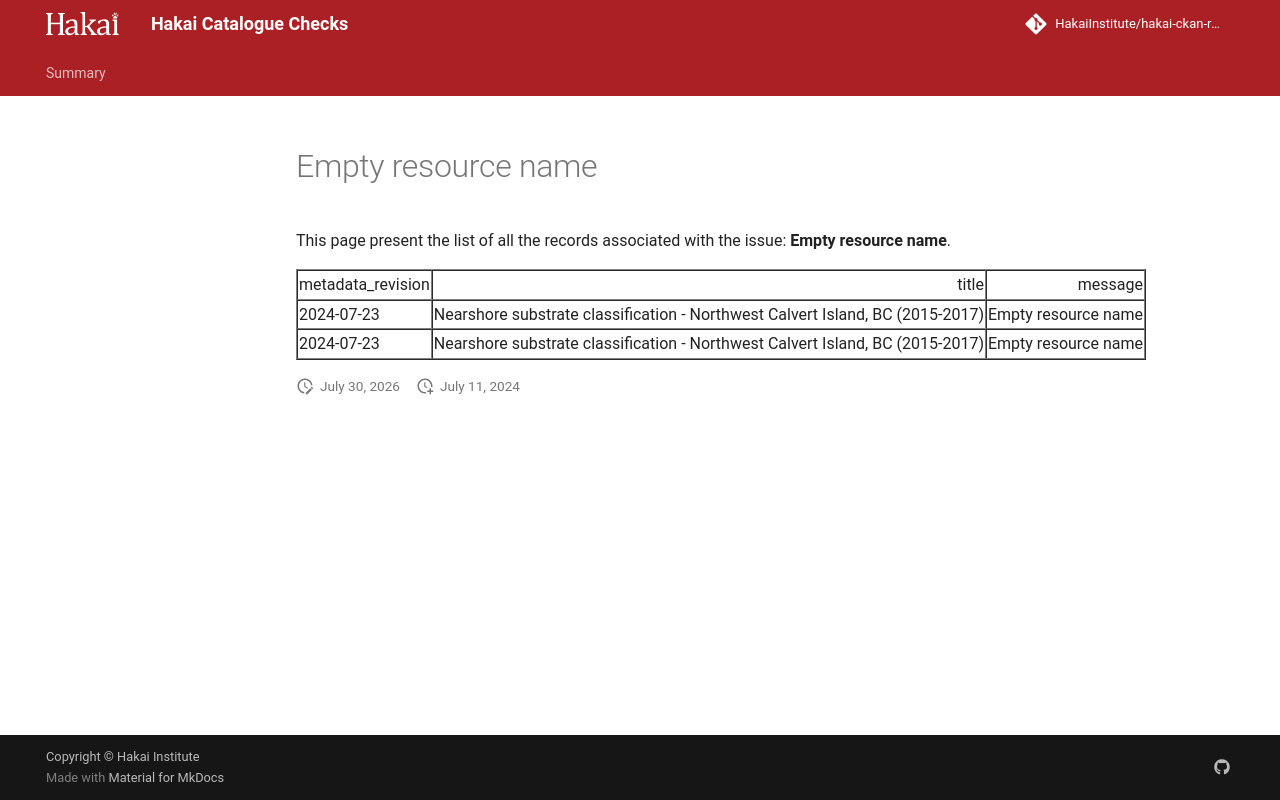

repository: HakaiInstitute/hakai-ckan-records-checks · page: error-code-202/issues/empty-resource-name/index.html · generator: mkdocs

---
hide:
  - toc
---
# Empty resource name

This page present the list of all the records associated with the issue: **Empty resource name**.

<table border="1" class="dataframe table table-striped table-hover table-sm" id="issues_table">
  <thead>
    <tr style="text-align: right;">
      <th>metadata_revision</th>
      <th>title</th>
      <th>message</th>
    </tr>
  </thead>
  <tbody>
    <tr>
      <td>2024-07-23</td>
      <td>Nearshore substrate classification - Northwest Calvert Island, BC (2015-2017)</td>
      <td>Empty resource name</td>
    </tr>
    <tr>
      <td>2024-07-23</td>
      <td>Nearshore substrate classification - Northwest Calvert Island, BC (2015-2017)</td>
      <td>Empty resource name</td>
    </tr>
  </tbody>
</table>

<script>
  document.addEventListener("DOMContentLoaded", function() {
    $(document).ready(function () {$("#issues_table").DataTable()});
  });
</script>
